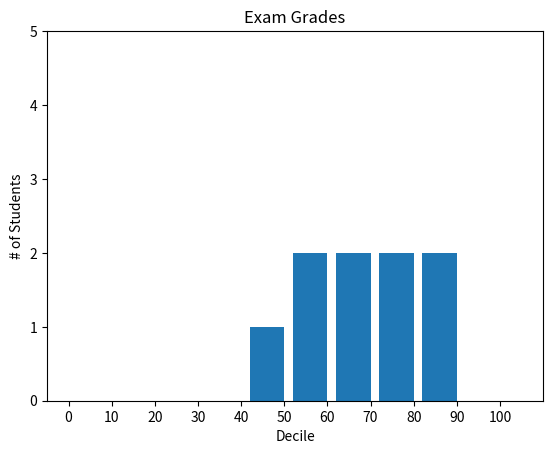

Here is the Python script that generated this plot:
#!/ussr/bin/python

from matplotlib import pyplot as plt
from collections import Counter

grades = [99,88,77,66,55,67,78,89,90]
decile = lambda grade: grade //10 *10
histogram = Counter(decile(grade) for grade in grades)

plt.xlabel('Decile')
plt.ylabel('# of Students')
plt.title('Exam Grades')
plt.bar([x-4 for x in histogram.keys()],histogram.values(),8)
plt.axis([-5,110,0,5])
plt.xticks([10*i for i in range(0,11)])
plt.show()

